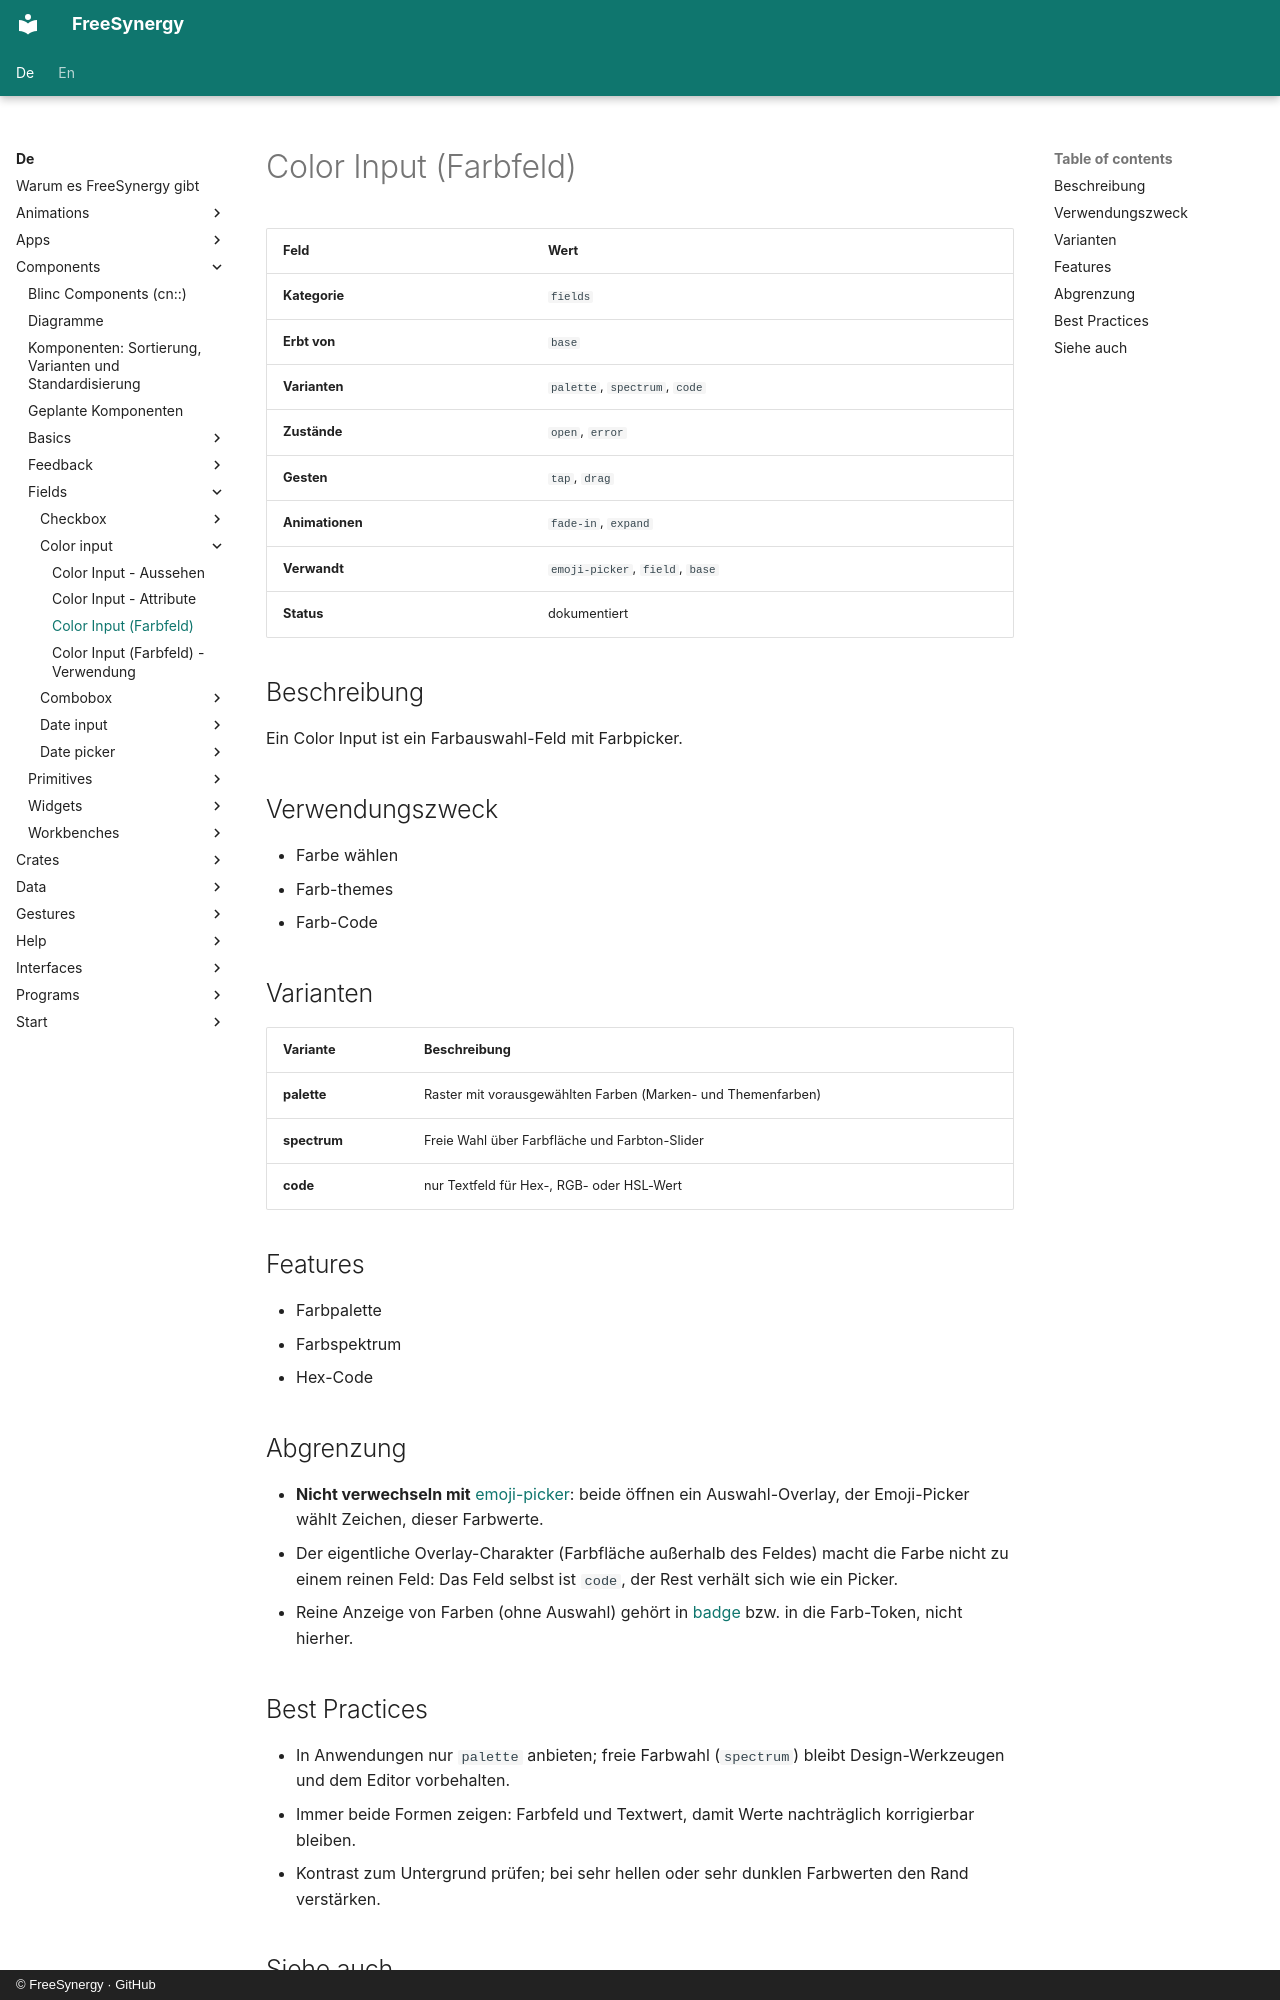

repository: FreeSynergy/fs-documentation · page: de/components/fields/color-input/description/index.html · generator: mkdocs · copyright: © FreeSynergy · GitHub

# Color Input (Farbfeld)

| Feld | Wert |
|------|------|
| **Kategorie** | `fields` |
| **Erbt von** | `base` |
| **Varianten** | `palette`, `spectrum`, `code` |
| **Zustände** | `open`, `error` |
| **Gesten** | `tap`, `drag` |
| **Animationen** | `fade-in`, `expand` |
| **Verwandt** | `emoji-picker`, `field`, `base` |
| **Status** | dokumentiert |

## Beschreibung
Ein Color Input ist ein Farbauswahl-Feld mit Farbpicker.

## Verwendungszweck

- Farbe wählen
- Farb-themes
- Farb-Code

## Varianten

| Variante | Beschreibung |
|----------|--------------|
| **palette** | Raster mit vorausgewählten Farben (Marken- und Themenfarben) |
| **spectrum** | Freie Wahl über Farbfläche und Farbton-Slider |
| **code** | nur Textfeld für Hex-, RGB- oder HSL-Wert |

## Features

- Farbpalette
- Farbspektrum
- Hex-Code

## Abgrenzung

- **Nicht verwechseln mit** [emoji-picker](../emoji-picker/): beide öffnen ein Auswahl-Overlay,
  der Emoji-Picker wählt Zeichen, dieser Farbwerte.
- Der eigentliche Overlay-Charakter (Farbfläche außerhalb des Feldes) macht die Farbe
  nicht zu einem reinen Feld: Das Feld selbst ist `code`, der Rest verhält sich wie ein Picker.
- Reine Anzeige von Farben (ohne Auswahl) gehört in [badge](../../feedback/badge/)
  bzw. in die Farb-Token, nicht hierher.
